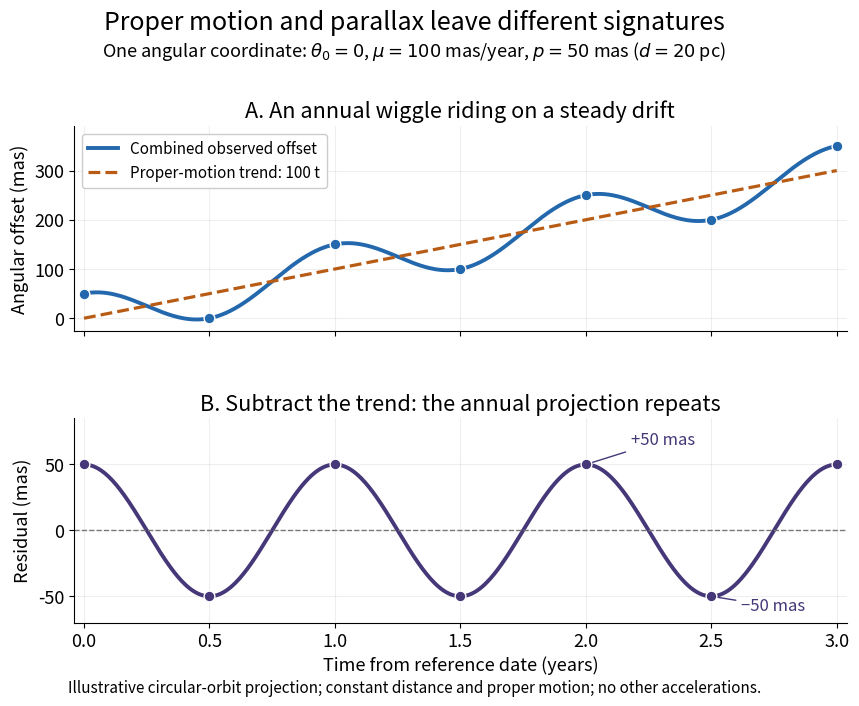

Recreate this plot in Python.
"""Generate proper-motion-parallax-separation.png in the current directory.

Use: make _media/proper-motion-parallax-separation.png
Tested with Python 3.14.4, NumPy 2.3.5, Matplotlib 3.10.7.
Illustrative one-coordinate model: circular Earth orbit, full-amplitude annual
parallax projection, constant distance and proper motion, no other accelerations.
The plotted values are calculated, not catalogue observations.
"""

import matplotlib.pyplot as plt
import numpy as np


def main():
    plt.rcParams.update({"font.size": 13, "savefig.facecolor": "white"})
    time = np.linspace(0, 3, 601)
    mu, parallax = 100.0, 50.0
    trend = mu * time
    annual = parallax * np.cos(2 * np.pi * time)
    observed = trend + annual
    sample_time = np.arange(0, 3.01, 0.5)
    sample_annual = parallax * np.cos(2 * np.pi * sample_time)
    fig, axes = plt.subplots(2, 1, figsize=(9.2, 7.3), sharex=True, facecolor="white")
    fig.subplots_adjust(left=0.13, right=0.97, top=0.81, bottom=0.13, hspace=0.43)
    fig.suptitle("Proper motion and parallax leave different signatures", fontsize=18, y=0.97)
    fig.text(0.5, 0.905, r"One angular coordinate: $\theta_0=0$, $\mu=100$ mas/year, $p=50$ mas ($d=20$ pc)",
             ha="center", fontsize=13)
    top, bottom = axes
    top.plot(time, observed, color="#2368ac", lw=2.8, label="Combined observed offset")
    top.plot(time, trend, color="#b85b15", lw=2.3, ls="--", label="Proper-motion trend: 100 t")
    top.scatter(sample_time, mu * sample_time + sample_annual,
                color="#2368ac", edgecolors="white", s=60, zorder=4)
    top.set(title="A. An annual wiggle riding on a steady drift",
            ylabel="Angular offset (mas)", ylim=(-25, 390))
    top.legend(loc="upper left", fontsize=11, framealpha=1)
    bottom.plot(time, annual, color="#453778", lw=2.8)
    bottom.scatter(sample_time, sample_annual, color="#453778", edgecolors="white", s=60, zorder=4)
    bottom.axhline(0, color="#777777", lw=1, ls="--")
    bottom.set(title="B. Subtract the trend: the annual projection repeats",
               ylabel="Residual (mas)", xlabel="Time from reference date (years)",
               xlim=(-0.04, 3.04), ylim=(-70, 85), yticks=[-50, 0, 50])
    bottom.annotate("+50 mas", xy=(2, 50), xytext=(2.18, 65), fontsize=12,
                    color="#453778", arrowprops={"arrowstyle": "-", "color": "#453778"})
    bottom.annotate("−50 mas", xy=(2.5, -50), xytext=(2.62, -61), fontsize=12,
                    color="#453778", arrowprops={"arrowstyle": "-", "color": "#453778"})
    for ax in axes:
        ax.set_facecolor("white")
        ax.grid(alpha=0.20)
        ax.spines[["top", "right"]].set_visible(False)
        ax.set_xticks(np.arange(0, 3.01, 0.5))
    fig.text(0.5, 0.035, "Illustrative circular-orbit projection; constant distance and proper motion; no other accelerations.",
             ha="center", fontsize=11)
    fig.savefig("proper-motion-parallax-separation.png", dpi=120, facecolor="white", transparent=False)
    plt.close(fig)


if __name__ == "__main__":
    main()
